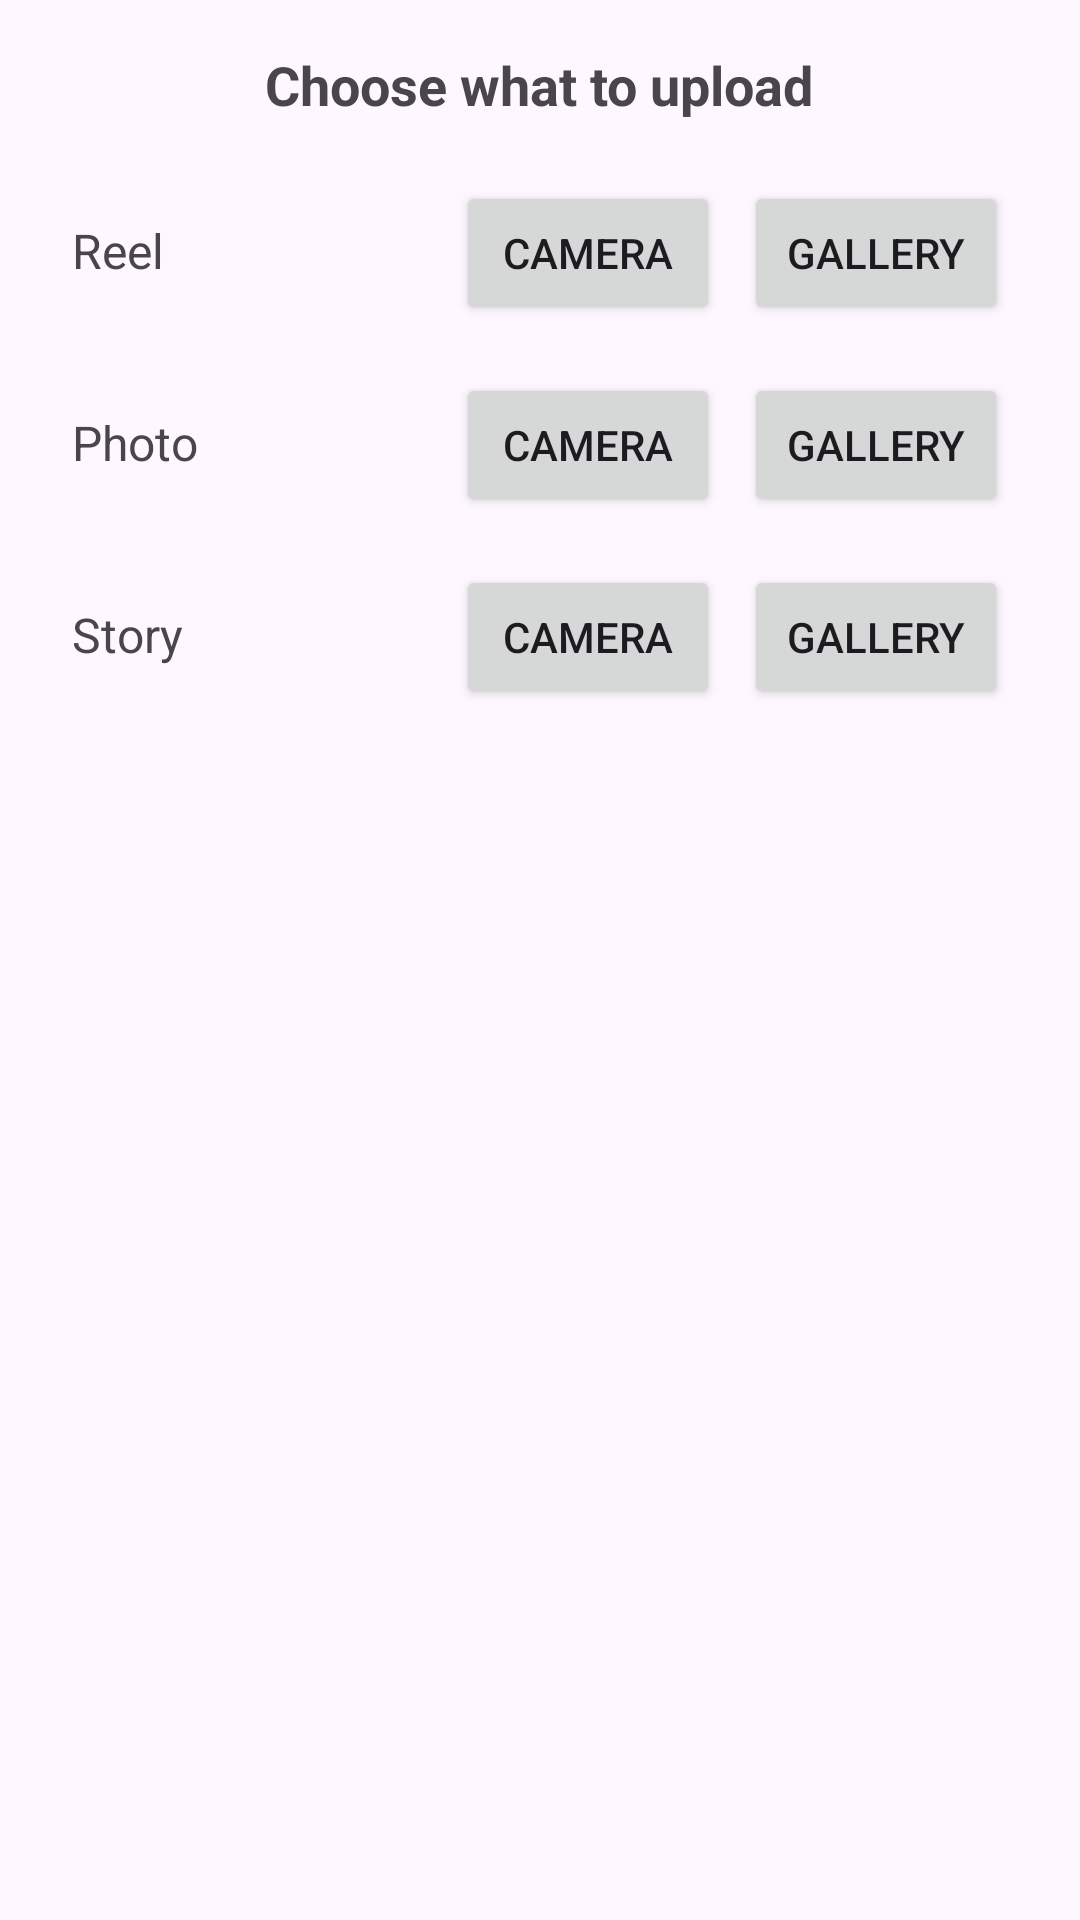

Layout XML and referenced resources for this Android screen:
<!-- AndroidManifest.xml: application theme Theme.ProPlanetPerson -->
<!-- res/layout/upload_options_bottom_sheet.xml -->
<?xml version="1.0" encoding="utf-8"?>
<LinearLayout xmlns:android="http://schemas.android.com/apk/res/android"
    android:id="@+id/layout_upload_options"
    android:layout_width="match_parent"
    android:layout_height="wrap_content"
    android:orientation="vertical"
    android:padding="16dp">

    <TextView
        android:id="@+id/titleText"
        android:layout_width="wrap_content"
        android:layout_height="wrap_content"
        android:text="Choose what to upload"
        android:textStyle="bold"
        android:textSize="18sp"
        android:layout_gravity="center_horizontal"
        android:paddingBottom="12dp" />

    
    <LinearLayout
        android:id="@+id/reelLayout"
        android:layout_width="match_parent"
        android:layout_height="wrap_content"
        android:orientation="horizontal"
        android:padding="8dp">

        <TextView
            android:layout_width="0dp"
            android:layout_height="wrap_content"
            android:text="Reel"
            android:layout_weight="1"
            android:textSize="16sp" />

        <Button
            android:id="@+id/reelCameraBtn"
            android:layout_width="wrap_content"
            android:layout_height="wrap_content"
            android:text="Camera" />

        <Button
            android:id="@+id/reelGalleryBtn"
            android:layout_width="wrap_content"
            android:layout_height="wrap_content"
            android:text="Gallery"
            android:layout_marginStart="8dp" />
    </LinearLayout>

    
    <LinearLayout
        android:id="@+id/photoLayout"
        android:layout_width="match_parent"
        android:layout_height="wrap_content"
        android:orientation="horizontal"
        android:padding="8dp">

        <TextView
            android:layout_width="0dp"
            android:layout_height="wrap_content"
            android:text="Photo"
            android:layout_weight="1"
            android:textSize="16sp" />

        <Button
            android:id="@+id/photoCameraBtn"
            android:layout_width="wrap_content"
            android:layout_height="wrap_content"
            android:text="Camera" />

        <Button
            android:id="@+id/photoGalleryBtn"
            android:layout_width="wrap_content"
            android:layout_height="wrap_content"
            android:text="Gallery"
            android:layout_marginStart="8dp" />
    </LinearLayout>

    
    <LinearLayout
        android:id="@+id/storyLayout"
        android:layout_width="match_parent"
        android:layout_height="wrap_content"
        android:orientation="horizontal"
        android:padding="8dp">

        <TextView
            android:layout_width="0dp"
            android:layout_height="wrap_content"
            android:text="Story"
            android:layout_weight="1"
            android:textSize="16sp" />

        <Button
            android:id="@+id/storyCameraBtn"
            android:layout_width="wrap_content"
            android:layout_height="wrap_content"
            android:text="Camera" />

        <Button
            android:id="@+id/storyGalleryBtn"
            android:layout_width="wrap_content"
            android:layout_height="wrap_content"
            android:text="Gallery"
            android:layout_marginStart="8dp" />
    </LinearLayout>

</LinearLayout>
<!-- resources referenced by this layout -->
<resources>
  <style name="Theme.ProPlanetPerson" parent="Base.Theme.ProPlanetPerson" />
  <style name="Base.Theme.ProPlanetPerson" parent="Theme.Material3.DayNight.NoActionBar">
          
          
      </style>
</resources>
